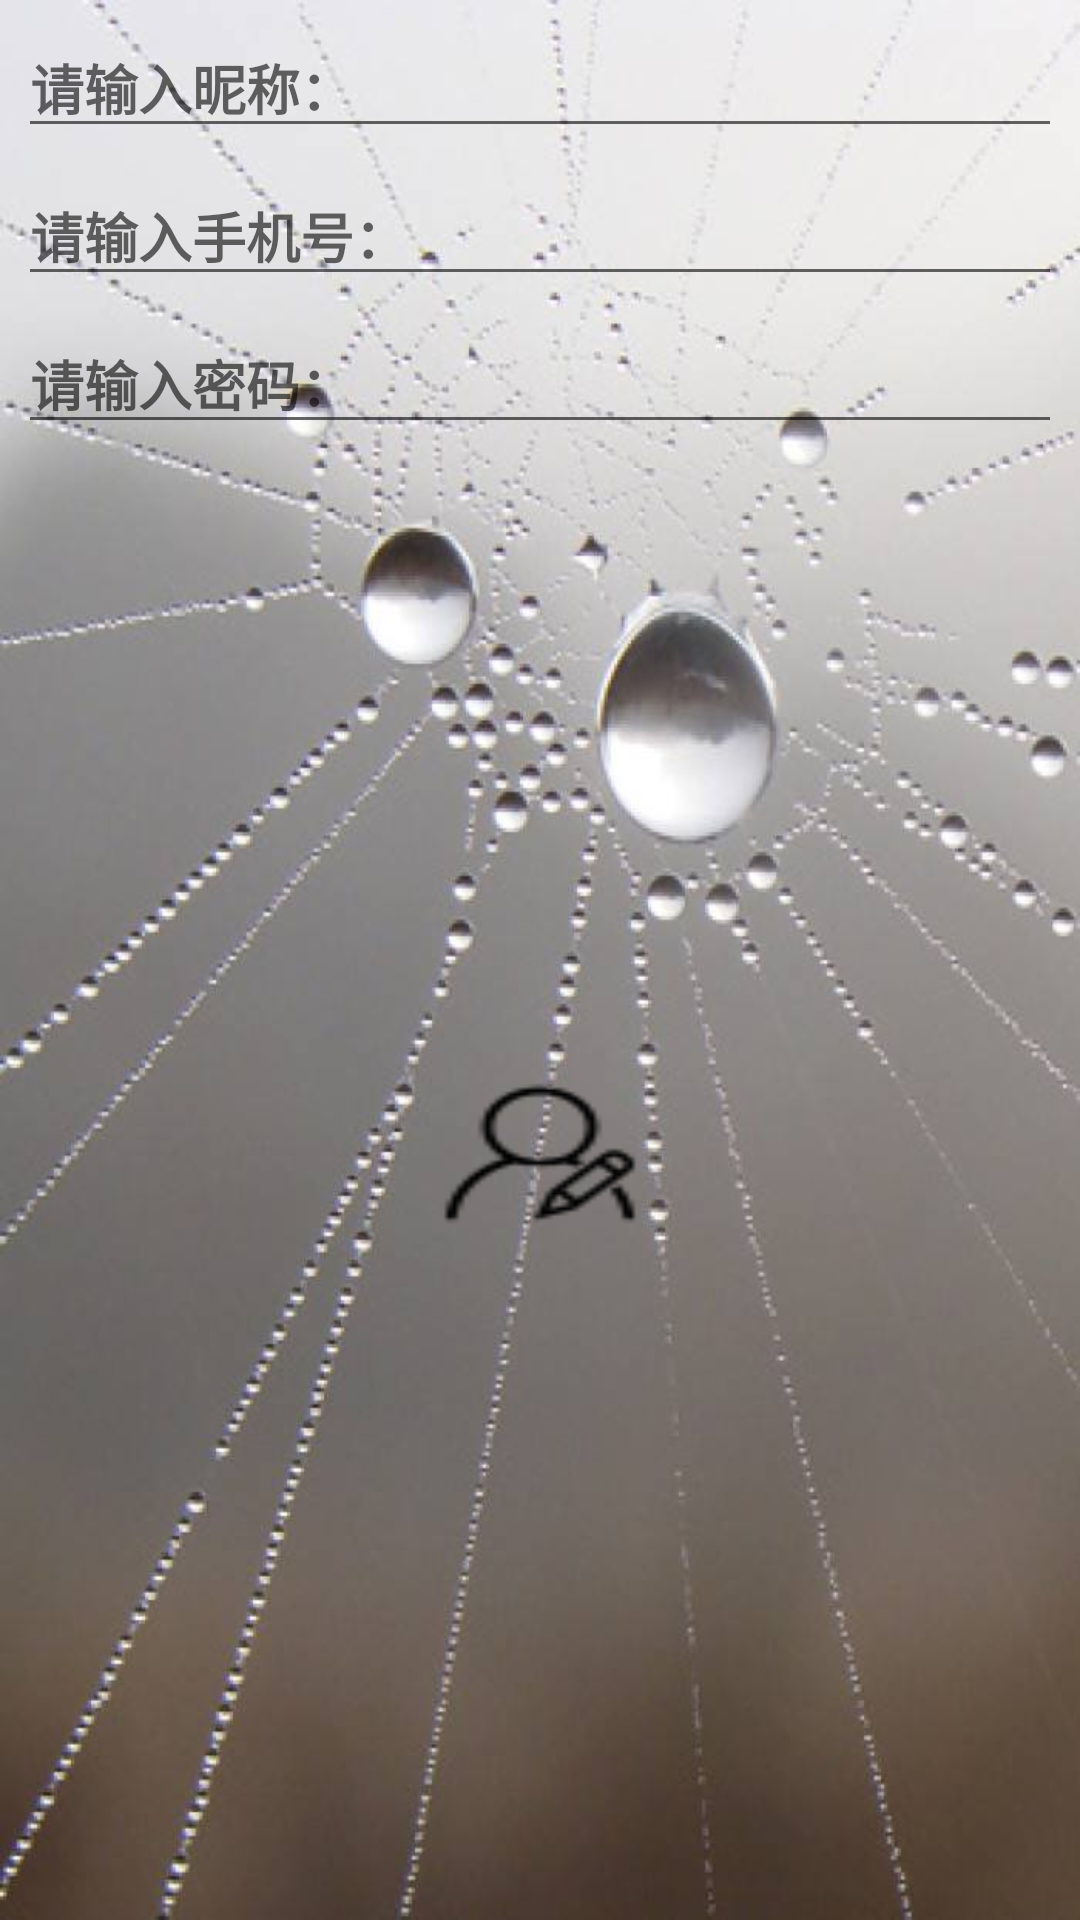

Android layout source for this screen:
<!-- AndroidManifest.xml: application theme AppTheme -->
<!-- res/layout/activity_register.xml -->
<?xml version="1.0" encoding="utf-8"?>
<LinearLayout xmlns:android="http://schemas.android.com/apk/res/android"
    xmlns:app="http://schemas.android.com/apk/res-auto"
    xmlns:tools="http://schemas.android.com/tools"
    android:layout_width="match_parent"
    android:layout_height="match_parent"
    android:background="@mipmap/background_register"
    android:orientation="vertical"
    tools:context=".RegisterActivity">

    <EditText
        android:id="@+id/reg_name"
        android:layout_width="match_parent"
        android:layout_height="wrap_content"
        android:layout_marginLeft="6dp"
        android:layout_marginTop="6dp"
        android:layout_marginRight="6dp"
        android:layout_marginBottom="6dp"
        android:ems="10"
        android:hint="请输入昵称："
        android:text=""
        android:textStyle="bold"
        android:inputType="textPersonName" />

    <EditText
        android:id="@+id/reg_tel"
        android:layout_width="match_parent"
        android:layout_height="wrap_content"
        android:layout_marginLeft="6dp"
        android:layout_marginRight="6dp"
        android:layout_marginBottom="6dp"
        android:ems="10"
        android:hint="请输入手机号："
        android:textStyle="bold"
        android:text=""
        android:inputType="textPersonName" />

    <EditText
        android:id="@+id/reg_password"
        android:layout_width="match_parent"
        android:layout_height="wrap_content"
        android:layout_marginLeft="6dp"
        android:layout_marginRight="6dp"
        android:layout_marginBottom="6dp"
        android:ems="10"
        android:hint="请输入密码："
        android:text=""
        android:textStyle="bold"
        android:inputType="textPassword" />

    <Button
        android:id="@+id/btn_register"
        android:layout_width="wrap_content"
        android:layout_height="61dp"
        android:layout_gravity="center"
        android:layout_marginTop="200dp"
        android:background="@mipmap/reregister"
        android:onClick="getRegister" />

</LinearLayout>
<!-- resources referenced by this layout -->
<resources>
  <!-- mipmap background_register: jpg bitmap (mipmap-xxhdpi, 46059 bytes) -->
  <!-- mipmap reregister: png bitmap (mipmap-xxhdpi, 1573 bytes) -->
  <style name="AppTheme" parent="Theme.AppCompat.Light.DarkActionBar">
          
          <item name="colorPrimary">@color/colorPrimary</item>
          <item name="colorPrimaryDark">@color/colorPrimaryDark</item>
          <item name="colorAccent">@color/colorAccent</item>
          <item name="colorButtonNormal">@color/colorAccent</item>
      </style>
  <color name="colorPrimary">#ff80ab</color>
  <color name="colorPrimaryDark">#f48fb0</color>
  <color name="colorAccent">#ffffff</color>
</resources>
